The GitHub repository Kejia928/global-detection-dataset contains a labelled image folder "global-detection-dataset" with 2 categories: has fish, no fish. Examples follow, each with its label.

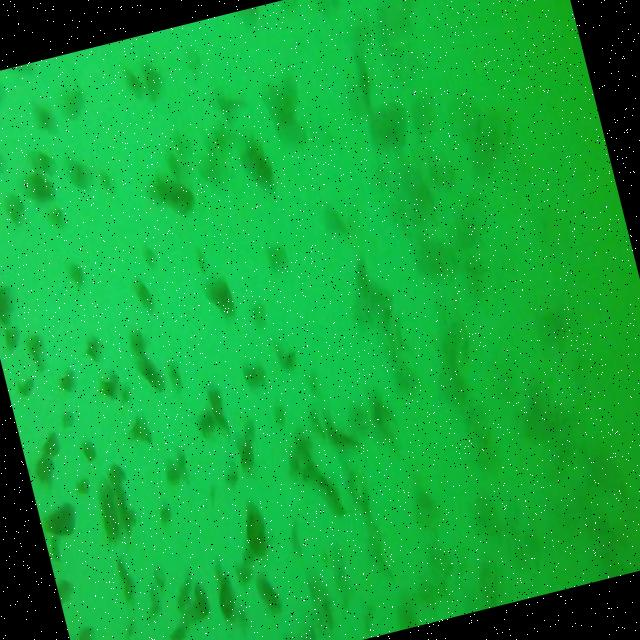
Label: has fish

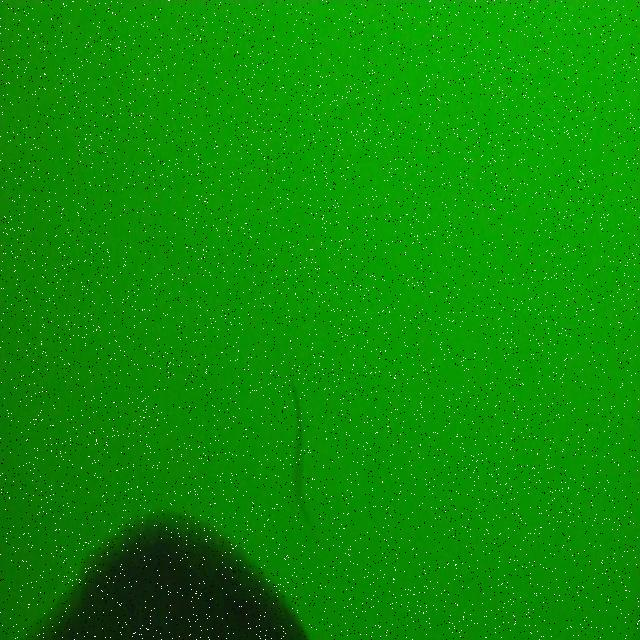
Label: has fish

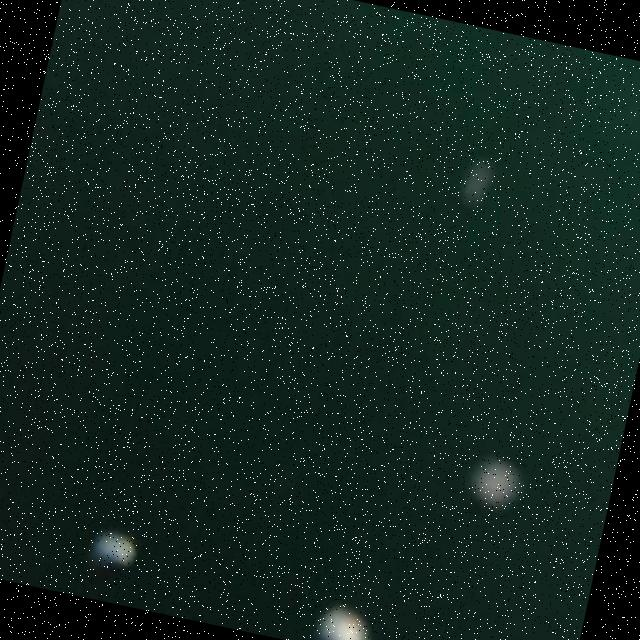
Label: no fish

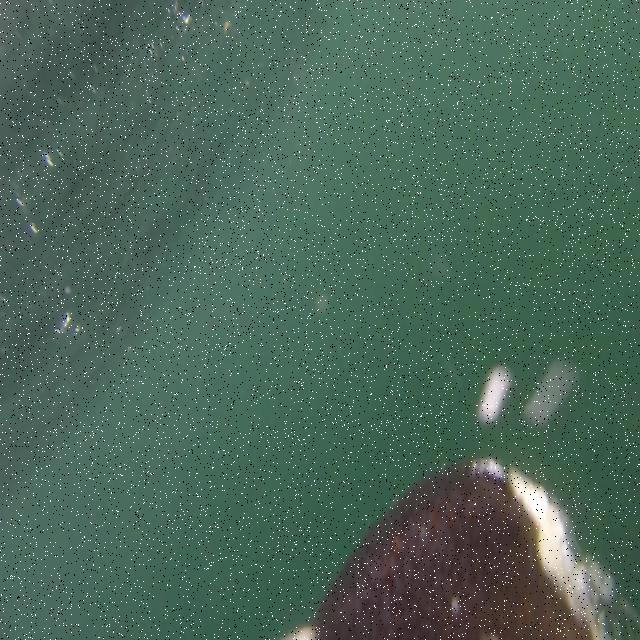
Label: no fish

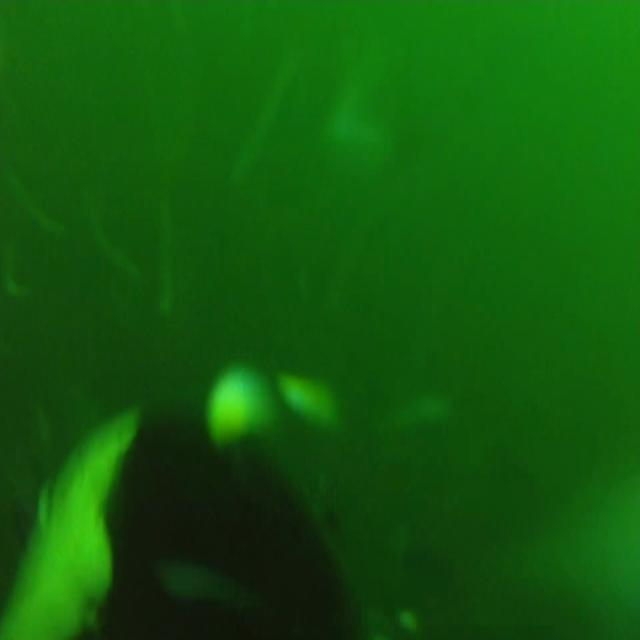
Label: no fish

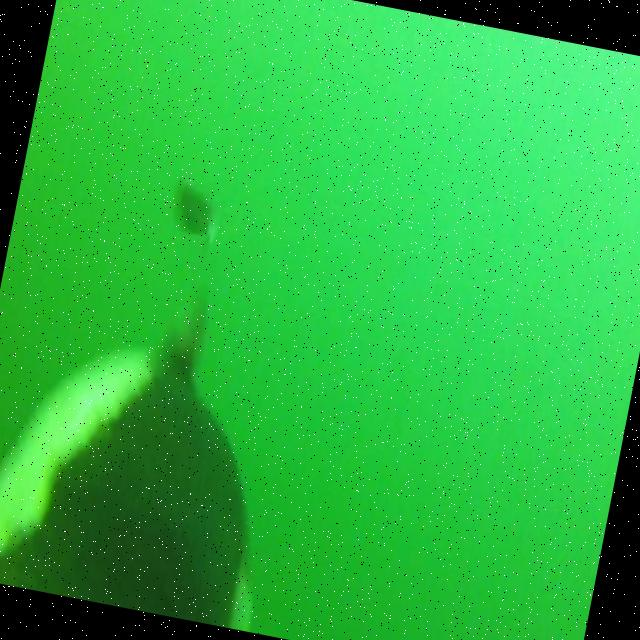
Label: has fish
